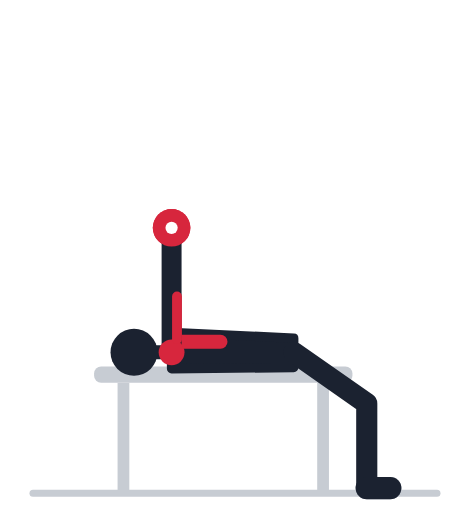
t = 0.00 s
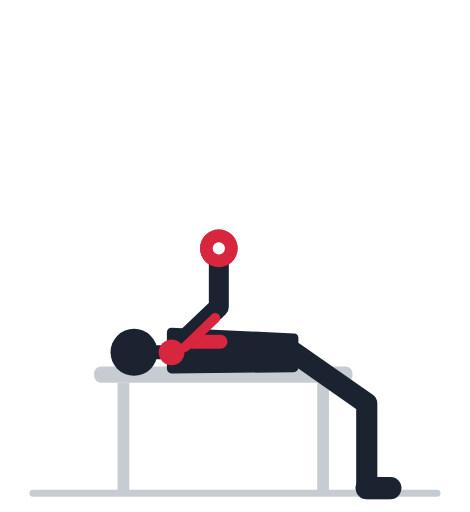
t = 0.57 s
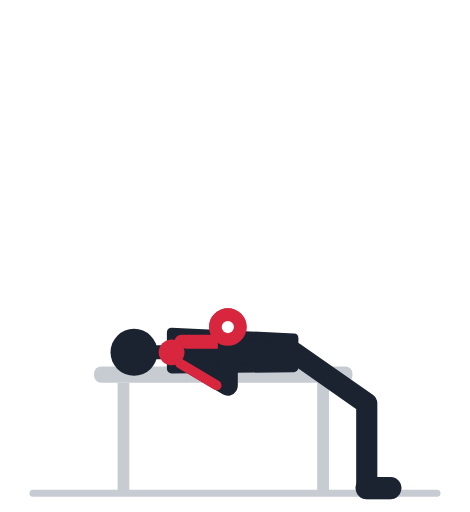
t = 1.13 s
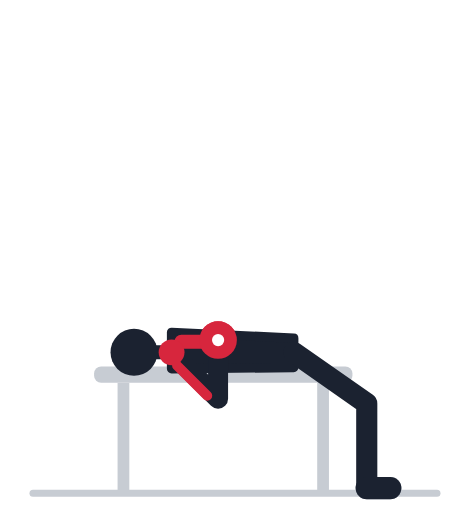
t = 1.70 s
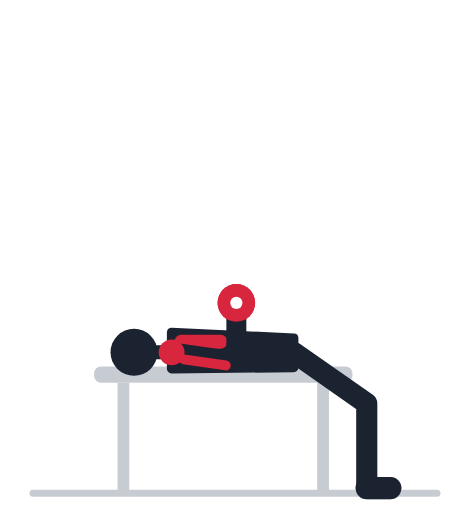
t = 2.27 s
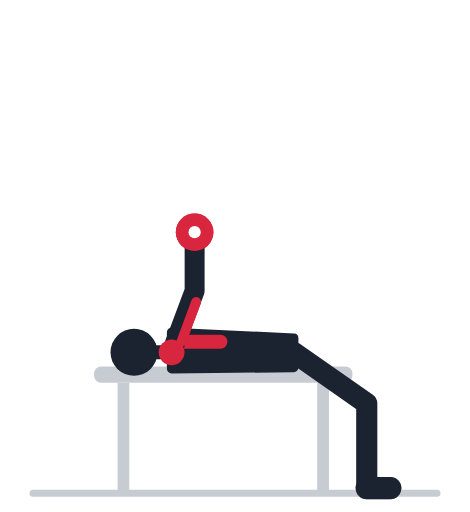
t = 2.83 s

The animated SVG that drew these frames (rendered in a browser with its animation timeline set to each time). Animation: 18 SMIL elements (animate=18); one cycle of 3.40 s, repeats indefinitely.

<svg xmlns="http://www.w3.org/2000/svg" viewBox="0 -18 200 218" role="img"><title>Жим гантелей лёжа: анимация</title><rect x="40" y="138" width="110" height="7" rx="3" fill="#C7CCD3"/><rect x="50" y="145" width="5" height="47" fill="#C7CCD3"/><rect x="135" y="145" width="5" height="47" fill="#C7CCD3"/><line x1="14" y1="192" x2="186" y2="192" stroke="#C7CCD3" stroke-width="3" stroke-linecap="round"/><polyline points="125.0,132.0 156.1,153.8 156.1,189.8" fill="none" stroke="#9AA2AF" stroke-width="8" stroke-linecap="round" stroke-linejoin="round" /><line x1="156.1" y1="189.8" x2="166.1" y2="189.8" stroke="#9AA2AF" stroke-width="9.5" stroke-linecap="round" /><polyline points="73.0,132.0 73.0,104.0 73.0,79.0" fill="none" stroke="#9AA2AF" stroke-width="7.5" stroke-linecap="round" stroke-linejoin="round"><animate attributeName="points" values="73.0,132.0 73.0,104.0 73.0,79.0;73.0,132.0 74.1,104.0 74.1,79.0;73.0,132.0 77.4,104.3 77.4,79.3;73.0,132.0 82.5,105.7 82.5,80.7;73.0,132.0 88.6,108.7 88.6,83.7;73.0,132.0 94.5,114.0 94.5,89.0;73.0,132.0 98.9,121.3 98.9,96.3;73.0,132.0 100.9,129.5 100.9,104.5;73.0,132.0 100.5,137.5 100.5,112.5;73.0,132.0 98.3,143.9 98.3,118.9;73.0,132.0 95.7,148.4 95.7,123.4;73.0,132.0 93.6,151.0 93.6,126.0;73.0,132.0 92.8,151.8 92.8,126.8;73.0,132.0 92.8,151.8 92.8,126.8;73.0,132.0 93.6,151.0 93.6,126.0;73.0,132.0 95.7,148.4 95.7,123.4;73.0,132.0 98.3,143.9 98.3,118.9;73.0,132.0 100.5,137.5 100.5,112.5;73.0,132.0 100.9,129.5 100.9,104.5;73.0,132.0 98.9,121.3 98.9,96.3;73.0,132.0 94.5,114.0 94.5,89.0;73.0,132.0 88.6,108.7 88.6,83.7;73.0,132.0 82.5,105.7 82.5,80.7;73.0,132.0 77.4,104.3 77.4,79.3;73.0,132.0 74.1,104.0 74.1,79.0;73.0,132.0 73.0,104.0 73.0,79.0;73.0,132.0 73.0,104.0 73.0,79.0" keyTimes="0.000;0.035;0.070;0.105;0.140;0.175;0.210;0.245;0.280;0.315;0.350;0.385;0.420;0.520;0.555;0.590;0.625;0.660;0.695;0.730;0.765;0.800;0.835;0.870;0.905;0.940;1.000" dur="3.4s" repeatCount="indefinite" /></polyline><circle cx="73.0" cy="79.0" r="4.6" fill="#9AA2AF"><animate attributeName="cx" values="73.0;74.1;77.4;82.5;88.6;94.5;98.9;100.9;100.5;98.3;95.7;93.6;92.8;92.8;93.6;95.7;98.3;100.5;100.9;98.9;94.5;88.6;82.5;77.4;74.1;73.0;73.0" keyTimes="0.000;0.035;0.070;0.105;0.140;0.175;0.210;0.245;0.280;0.315;0.350;0.385;0.420;0.520;0.555;0.590;0.625;0.660;0.695;0.730;0.765;0.800;0.835;0.870;0.905;0.940;1.000" dur="3.4s" repeatCount="indefinite" /><animate attributeName="cy" values="79.0;79.0;79.3;80.7;83.7;89.0;96.3;104.5;112.5;118.9;123.4;126.0;126.8;126.8;126.0;123.4;118.9;112.5;104.5;96.3;89.0;83.7;80.7;79.3;79.0;79.0;79.0" keyTimes="0.000;0.035;0.070;0.105;0.140;0.175;0.210;0.245;0.280;0.315;0.350;0.385;0.420;0.520;0.555;0.590;0.625;0.660;0.695;0.730;0.765;0.800;0.835;0.870;0.905;0.940;1.000" dur="3.4s" repeatCount="indefinite" /></circle><circle cx="73.0" cy="79.0" r="8" fill="#D7263D"><animate attributeName="cx" values="73.0;74.1;77.4;82.5;88.6;94.5;98.9;100.9;100.5;98.3;95.7;93.6;92.8;92.8;93.6;95.7;98.3;100.5;100.9;98.9;94.5;88.6;82.5;77.4;74.1;73.0;73.0" keyTimes="0.000;0.035;0.070;0.105;0.140;0.175;0.210;0.245;0.280;0.315;0.350;0.385;0.420;0.520;0.555;0.590;0.625;0.660;0.695;0.730;0.765;0.800;0.835;0.870;0.905;0.940;1.000" dur="3.4s" repeatCount="indefinite" /><animate attributeName="cy" values="79.0;79.0;79.3;80.7;83.7;89.0;96.3;104.5;112.5;118.9;123.4;126.0;126.8;126.8;126.0;123.4;118.9;112.5;104.5;96.3;89.0;83.7;80.7;79.3;79.0;79.0;79.0" keyTimes="0.000;0.035;0.070;0.105;0.140;0.175;0.210;0.245;0.280;0.315;0.350;0.385;0.420;0.520;0.555;0.590;0.625;0.660;0.695;0.730;0.765;0.800;0.835;0.870;0.905;0.940;1.000" dur="3.4s" repeatCount="indefinite" /></circle><circle cx="73.0" cy="79.0" r="2.6" fill="#fff"><animate attributeName="cx" values="73.0;74.1;77.4;82.5;88.6;94.5;98.9;100.9;100.5;98.3;95.7;93.6;92.8;92.8;93.6;95.7;98.3;100.5;100.9;98.9;94.5;88.6;82.5;77.4;74.1;73.0;73.0" keyTimes="0.000;0.035;0.070;0.105;0.140;0.175;0.210;0.245;0.280;0.315;0.350;0.385;0.420;0.520;0.555;0.590;0.625;0.660;0.695;0.730;0.765;0.800;0.835;0.870;0.905;0.940;1.000" dur="3.4s" repeatCount="indefinite" /><animate attributeName="cy" values="79.0;79.0;79.3;80.7;83.7;89.0;96.3;104.5;112.5;118.9;123.4;126.0;126.8;126.8;126.0;123.4;118.9;112.5;104.5;96.3;89.0;83.7;80.7;79.3;79.0;79.0;79.0" keyTimes="0.000;0.035;0.070;0.105;0.140;0.175;0.210;0.245;0.280;0.315;0.350;0.385;0.420;0.520;0.555;0.590;0.625;0.660;0.695;0.730;0.765;0.800;0.835;0.870;0.905;0.940;1.000" dur="3.4s" repeatCount="indefinite" /></circle><polygon points="125.0,126.0 73.0,123.5 73.0,139.0 125.0,138.5" fill="#1B2230" stroke="#1B2230" stroke-width="4" stroke-linejoin="round" /><line x1="73.0" y1="132.0" x2="64.2" y2="132.0" stroke="#1B2230" stroke-width="6" stroke-linecap="round" /><circle cx="57.0" cy="132.0" r="10" fill="#1B2230" /><line x1="93.8" y1="127.5" x2="77.2" y2="127.5" stroke="#D7263D" stroke-width="6" stroke-linecap="round" /><polyline points="125.0,132.0 156.1,153.8 156.1,189.8" fill="none" stroke="#1B2230" stroke-width="9" stroke-linecap="round" stroke-linejoin="round" /><line x1="156.1" y1="189.8" x2="166.1" y2="189.8" stroke="#1B2230" stroke-width="9.5" stroke-linecap="round" /><polyline points="73.0,132.0 73.0,104.0 73.0,79.0" fill="none" stroke="#1B2230" stroke-width="8.5" stroke-linecap="round" stroke-linejoin="round"><animate attributeName="points" values="73.0,132.0 73.0,104.0 73.0,79.0;73.0,132.0 74.1,104.0 74.1,79.0;73.0,132.0 77.4,104.3 77.4,79.3;73.0,132.0 82.5,105.7 82.5,80.7;73.0,132.0 88.6,108.7 88.6,83.7;73.0,132.0 94.5,114.0 94.5,89.0;73.0,132.0 98.9,121.3 98.9,96.3;73.0,132.0 100.9,129.5 100.9,104.5;73.0,132.0 100.5,137.5 100.5,112.5;73.0,132.0 98.3,143.9 98.3,118.9;73.0,132.0 95.7,148.4 95.7,123.4;73.0,132.0 93.6,151.0 93.6,126.0;73.0,132.0 92.8,151.8 92.8,126.8;73.0,132.0 92.8,151.8 92.8,126.8;73.0,132.0 93.6,151.0 93.6,126.0;73.0,132.0 95.7,148.4 95.7,123.4;73.0,132.0 98.3,143.9 98.3,118.9;73.0,132.0 100.5,137.5 100.5,112.5;73.0,132.0 100.9,129.5 100.9,104.5;73.0,132.0 98.9,121.3 98.9,96.3;73.0,132.0 94.5,114.0 94.5,89.0;73.0,132.0 88.6,108.7 88.6,83.7;73.0,132.0 82.5,105.7 82.5,80.7;73.0,132.0 77.4,104.3 77.4,79.3;73.0,132.0 74.1,104.0 74.1,79.0;73.0,132.0 73.0,104.0 73.0,79.0;73.0,132.0 73.0,104.0 73.0,79.0" keyTimes="0.000;0.035;0.070;0.105;0.140;0.175;0.210;0.245;0.280;0.315;0.350;0.385;0.420;0.520;0.555;0.590;0.625;0.660;0.695;0.730;0.765;0.800;0.835;0.870;0.905;0.940;1.000" dur="3.4s" repeatCount="indefinite" /></polyline><circle cx="73.0" cy="79.0" r="4.6" fill="#1B2230"><animate attributeName="cx" values="73.0;74.1;77.4;82.5;88.6;94.5;98.9;100.9;100.5;98.3;95.7;93.6;92.8;92.8;93.6;95.7;98.3;100.5;100.9;98.9;94.5;88.6;82.5;77.4;74.1;73.0;73.0" keyTimes="0.000;0.035;0.070;0.105;0.140;0.175;0.210;0.245;0.280;0.315;0.350;0.385;0.420;0.520;0.555;0.590;0.625;0.660;0.695;0.730;0.765;0.800;0.835;0.870;0.905;0.940;1.000" dur="3.4s" repeatCount="indefinite" /><animate attributeName="cy" values="79.0;79.0;79.3;80.7;83.7;89.0;96.3;104.5;112.5;118.9;123.4;126.0;126.8;126.8;126.0;123.4;118.9;112.5;104.5;96.3;89.0;83.7;80.7;79.3;79.0;79.0;79.0" keyTimes="0.000;0.035;0.070;0.105;0.140;0.175;0.210;0.245;0.280;0.315;0.350;0.385;0.420;0.520;0.555;0.590;0.625;0.660;0.695;0.730;0.765;0.800;0.835;0.870;0.905;0.940;1.000" dur="3.4s" repeatCount="indefinite" /></circle><circle cx="73.0" cy="132.0" r="5.5" fill="#D7263D" /><line x1="75.3" y1="126.4" x2="75.3" y2="108.2" stroke="#D7263D" stroke-width="4.2" stroke-linecap="round"><animate attributeName="x1" values="75.3;75.5;76.2;77.1;78.0;78.8;79.1;78.8;78.0;77.1;76.2;75.6;75.3;75.3;75.6;76.2;77.1;78.0;78.8;79.1;78.8;78.0;77.1;76.2;75.5;75.3;75.3" keyTimes="0.000;0.035;0.070;0.105;0.140;0.175;0.210;0.245;0.280;0.315;0.350;0.385;0.420;0.520;0.555;0.590;0.625;0.660;0.695;0.730;0.765;0.800;0.835;0.870;0.905;0.940;1.000" dur="3.4s" repeatCount="indefinite" /><animate attributeName="y1" values="126.4;126.5;126.8;127.5;128.6;130.2;132.0;133.8;135.3;136.5;137.1;137.5;137.6;137.6;137.5;137.1;136.5;135.3;133.8;132.0;130.2;128.6;127.5;126.8;126.5;126.4;126.4" keyTimes="0.000;0.035;0.070;0.105;0.140;0.175;0.210;0.245;0.280;0.315;0.350;0.385;0.420;0.520;0.555;0.590;0.625;0.660;0.695;0.730;0.765;0.800;0.835;0.870;0.905;0.940;1.000" dur="3.4s" repeatCount="indefinite" /><animate attributeName="x2" values="75.3;76.3;79.0;83.2;88.1;92.7;95.9;96.9;95.9;93.5;90.9;88.9;88.2;88.2;88.9;90.9;93.5;95.9;96.9;95.9;92.7;88.1;83.2;79.0;76.3;75.3;75.3" keyTimes="0.000;0.035;0.070;0.105;0.140;0.175;0.210;0.245;0.280;0.315;0.350;0.385;0.420;0.520;0.555;0.590;0.625;0.660;0.695;0.730;0.765;0.800;0.835;0.870;0.905;0.940;1.000" dur="3.4s" repeatCount="indefinite" /><animate attributeName="y2" values="108.2;108.3;108.9;110.4;113.5;118.5;125.0;132.2;138.9;144.2;147.8;149.8;150.5;150.5;149.8;147.8;144.2;138.9;132.2;125.0;118.5;113.5;110.4;108.9;108.3;108.2;108.2" keyTimes="0.000;0.035;0.070;0.105;0.140;0.175;0.210;0.245;0.280;0.315;0.350;0.385;0.420;0.520;0.555;0.590;0.625;0.660;0.695;0.730;0.765;0.800;0.835;0.870;0.905;0.940;1.000" dur="3.4s" repeatCount="indefinite" /></line><circle cx="73.0" cy="79.0" r="8" fill="#D7263D"><animate attributeName="cx" values="73.0;74.1;77.4;82.5;88.6;94.5;98.9;100.9;100.5;98.3;95.7;93.6;92.8;92.8;93.6;95.7;98.3;100.5;100.9;98.9;94.5;88.6;82.5;77.4;74.1;73.0;73.0" keyTimes="0.000;0.035;0.070;0.105;0.140;0.175;0.210;0.245;0.280;0.315;0.350;0.385;0.420;0.520;0.555;0.590;0.625;0.660;0.695;0.730;0.765;0.800;0.835;0.870;0.905;0.940;1.000" dur="3.4s" repeatCount="indefinite" /><animate attributeName="cy" values="79.0;79.0;79.3;80.7;83.7;89.0;96.3;104.5;112.5;118.9;123.4;126.0;126.8;126.8;126.0;123.4;118.9;112.5;104.5;96.3;89.0;83.7;80.7;79.3;79.0;79.0;79.0" keyTimes="0.000;0.035;0.070;0.105;0.140;0.175;0.210;0.245;0.280;0.315;0.350;0.385;0.420;0.520;0.555;0.590;0.625;0.660;0.695;0.730;0.765;0.800;0.835;0.870;0.905;0.940;1.000" dur="3.4s" repeatCount="indefinite" /></circle><circle cx="73.0" cy="79.0" r="2.6" fill="#fff"><animate attributeName="cx" values="73.0;74.1;77.4;82.5;88.6;94.5;98.9;100.9;100.5;98.3;95.7;93.6;92.8;92.8;93.6;95.7;98.3;100.5;100.9;98.9;94.5;88.6;82.5;77.4;74.1;73.0;73.0" keyTimes="0.000;0.035;0.070;0.105;0.140;0.175;0.210;0.245;0.280;0.315;0.350;0.385;0.420;0.520;0.555;0.590;0.625;0.660;0.695;0.730;0.765;0.800;0.835;0.870;0.905;0.940;1.000" dur="3.4s" repeatCount="indefinite" /><animate attributeName="cy" values="79.0;79.0;79.3;80.7;83.7;89.0;96.3;104.5;112.5;118.9;123.4;126.0;126.8;126.8;126.0;123.4;118.9;112.5;104.5;96.3;89.0;83.7;80.7;79.3;79.0;79.0;79.0" keyTimes="0.000;0.035;0.070;0.105;0.140;0.175;0.210;0.245;0.280;0.315;0.350;0.385;0.420;0.520;0.555;0.590;0.625;0.660;0.695;0.730;0.765;0.800;0.835;0.870;0.905;0.940;1.000" dur="3.4s" repeatCount="indefinite" /></circle></svg>
